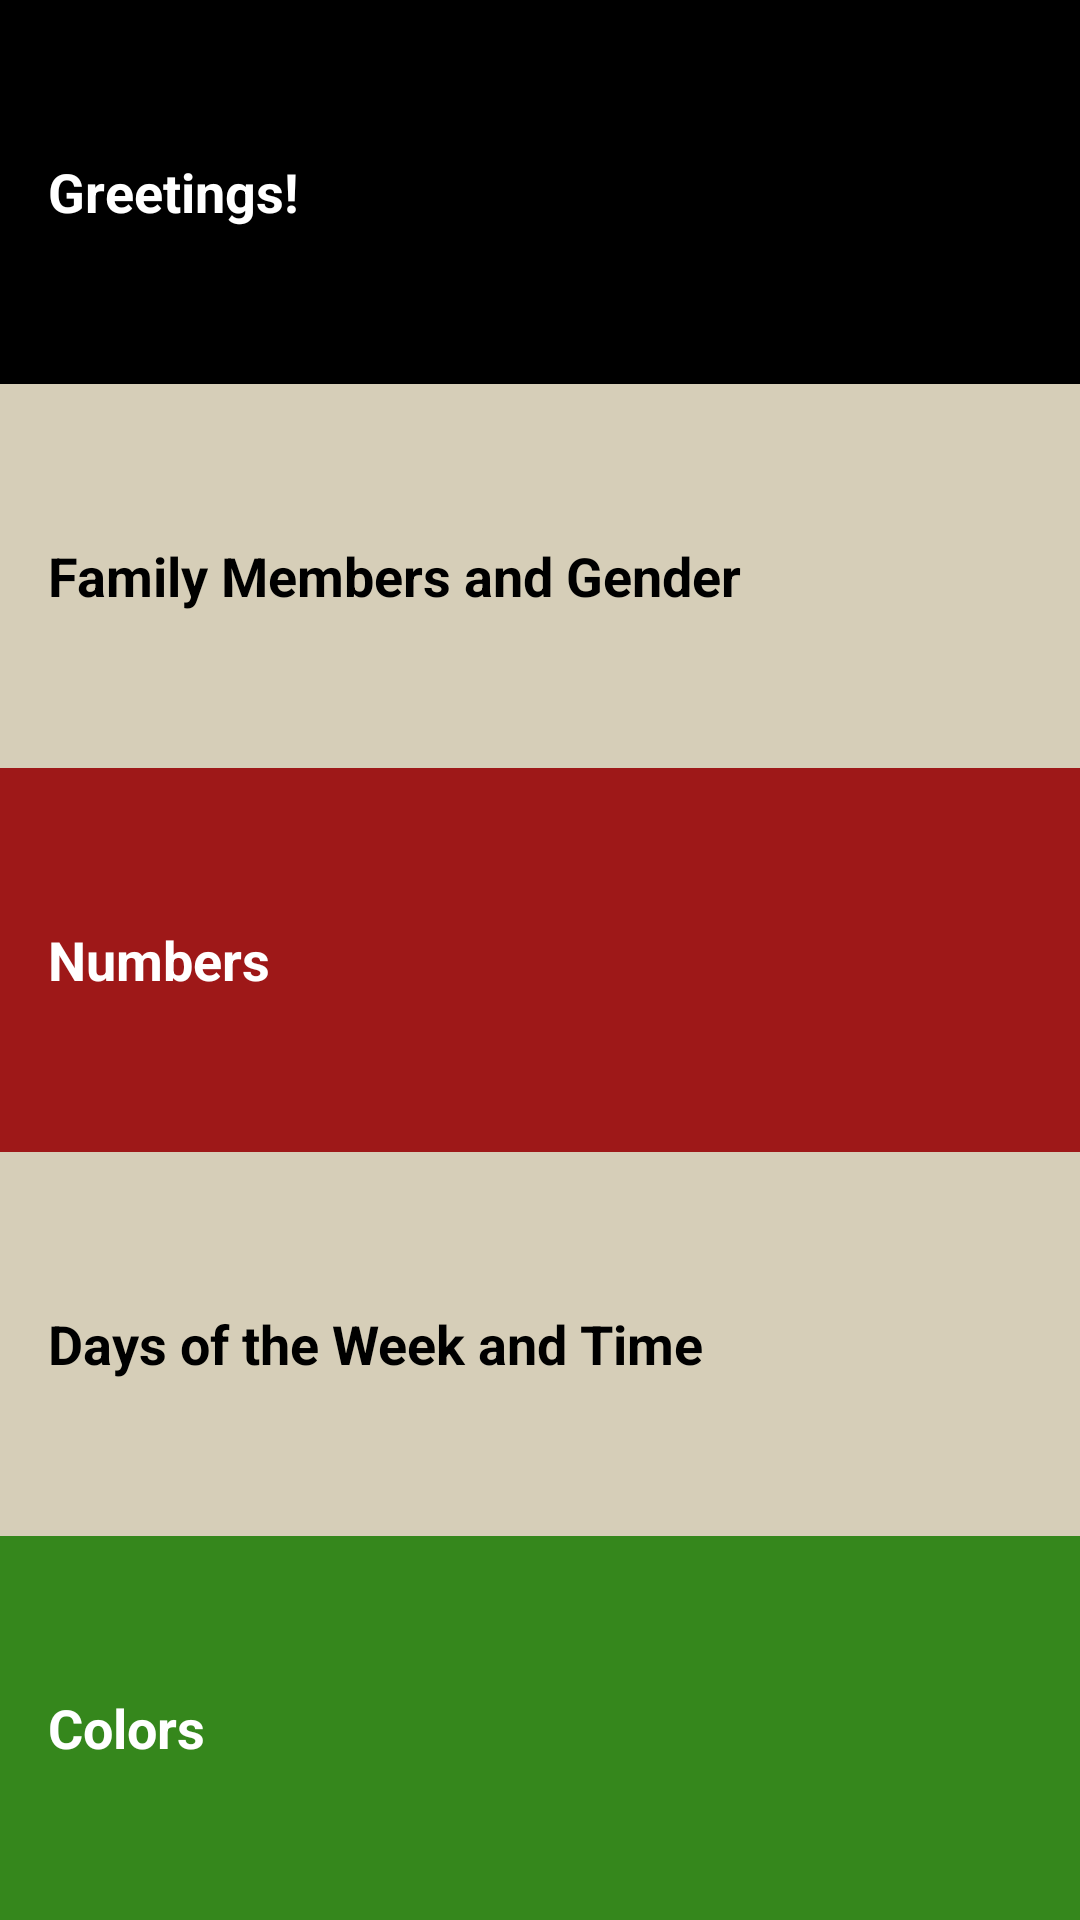

This screen was rendered from an Android layout file. Write that file and the resources it references.
<!-- AndroidManifest.xml: application theme AppTheme -->
<!-- res/layout/activity_main.xml -->
<?xml version="1.0" encoding="utf-8"?>
<LinearLayout xmlns:android="http://schemas.android.com/apk/res/android"
    xmlns:app="http://schemas.android.com/apk/res-auto"
    xmlns:tools="http://schemas.android.com/tools"
    android:layout_width="match_parent"
    android:layout_height="match_parent"
    android:orientation="vertical"
    tools:context=".MainActivity"
    android:textSize="18sp"
    android:textStyle= "bold">

    <TextView
        android:id="@+id/greetings"
        style="@style/CategoryStyle"
        android:background="@color/black"
        android:text="@string/category_greetings"
        android:layout_weight="1"
        />

    <TextView
        android:id="@+id/family"
        style="@style/CategoryStyle"
        android:background="@color/category_colors"
        android:text="@string/category_family"
        android:textColor="@android:color/black"
        android:layout_weight="1"/>

    <TextView
        android:id="@+id/numbers"
        style="@style/CategoryStyle"
        android:background="@color/category_numbers"
        android:text="@string/category_numbers"
        android:layout_weight="1"
       />
    <TextView
        android:id="@+id/days_of_the_week"
        style="@style/CategoryStyle"
        android:background="@color/category_colors"
        android:text="@string/category_days_of_the_week"
        android:textColor="@android:color/black"
        android:layout_weight="1"/>

    <TextView
        android:id="@+id/colors"
        style="@style/CategoryStyle"
        android:background="@color/category_family"

        android:text="@string/category_colors"
        android:layout_weight="1"/>



</LinearLayout>
<!-- resources referenced by this layout -->
<resources>
  <color name="black">#000000</color>
  <color name="category_colors">#d6ceb8</color>
  <color name="category_family">#35871C</color>
  <color name="category_numbers">#9e1818</color>
  <string name="category_colors">Colors</string>
  <string name="category_days_of_the_week"> Days of the Week and Time</string>
  <string name="category_family">Family Members and Gender</string>
  <string name="category_greetings">Greetings!</string>
  <string name="category_numbers">Numbers</string>
  <style name="CategoryStyle">
          <item name="android:layout_width">match_parent</item>
          <item name="android:layout_height">@dimen/list_item_height</item>
          <item name="android:gravity">center_vertical</item>
          <item name="android:padding">16dp</item>
          <item name="android:textColor">@android:color/white</item>
          <item name="android:textStyle">bold</item>
          <item name="android:textAppearance">?android:textAppearanceMedium</item>
      </style>
  <style name="AppTheme" parent="Theme.AppCompat.Light.DarkActionBar">
          
          <item name="colorPrimary">@color/primary_color</item>
          <item name="colorPrimaryDark">@color/primary_dark_color</item>
  
      </style>
  <color name="primary_color">#4A312A</color>
  <color name="primary_dark_color">#2F1D1A</color>
</resources>
